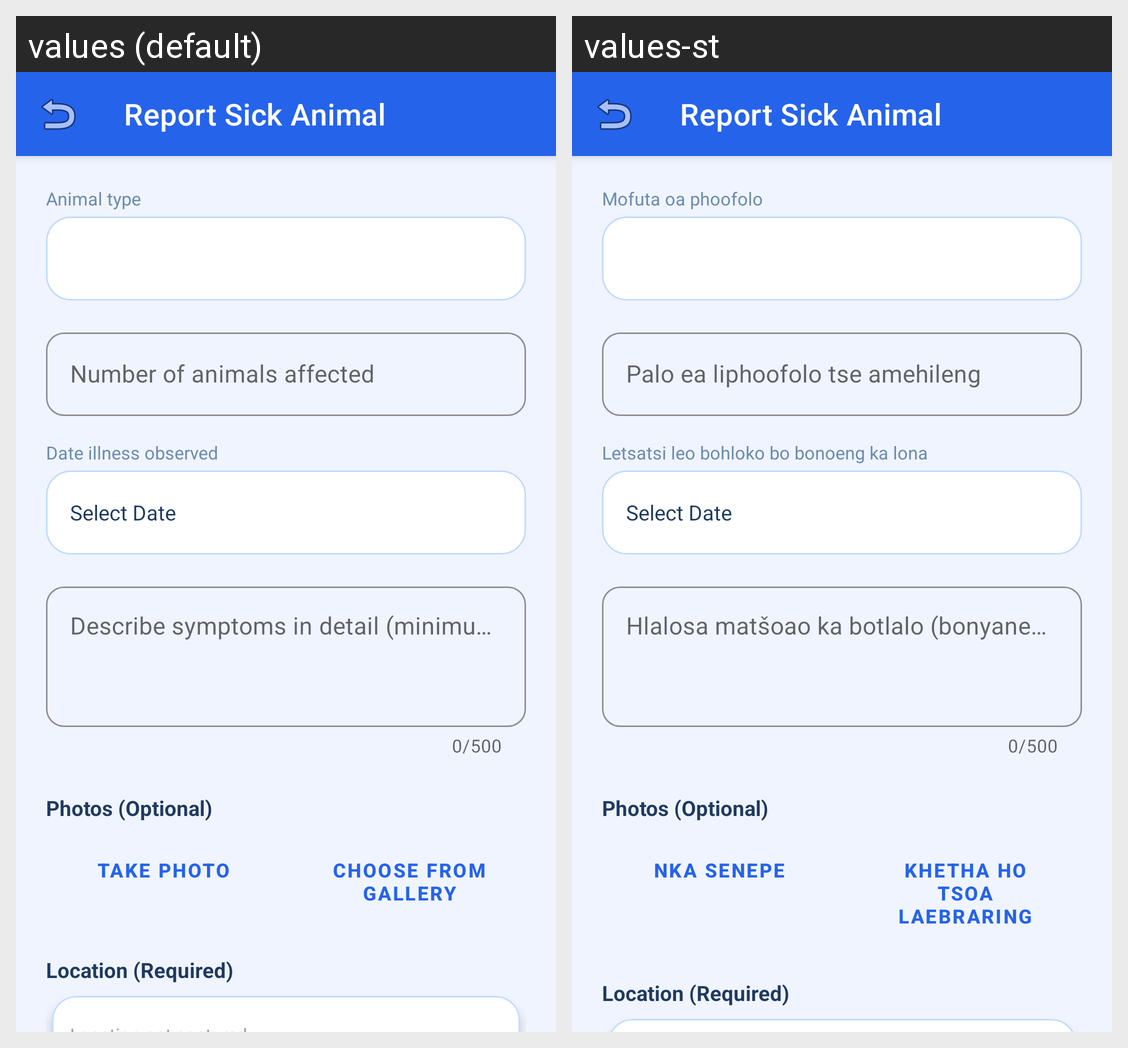

Strings drawn on this Android screen and how each of the app's shown locales translates them:
Android screen res/layout/activity_report_form.xml rendered under 2 locales, left to right: values (default), values-st. Device: Nexus 5 (rendered at 1080×1920; each locale shown at half size, 540×960, under a caption strip naming it); theme Theme.AgriAlert.
Strings drawn on this screen, with the default value and each locale's value (text and hints the layout hard-codes, and strings that could not be matched under every locale, appear in the picture but are not listed):

label_animal_type
  values: Animal type
  values-st: Mofuta oa phoofolo

hint_animals_affected
  values: Number of animals affected
  values-st: Palo ea liphoofolo tse amehileng

label_date_observed
  values: Date illness observed
  values-st: Letsatsi leo bohloko bo bonoeng ka lona

hint_symptoms
  values: Describe symptoms in detail (minimum 20 characters)
  values-st: Hlalosa matšoao ka botlalo (bonyane litlhaku tse 20)

label_take_photo
  values: Take photo
  values-st: Nka senepe

label_choose_gallery
  values: Choose from gallery
  values-st: Khetha ho tsoa laebraring
